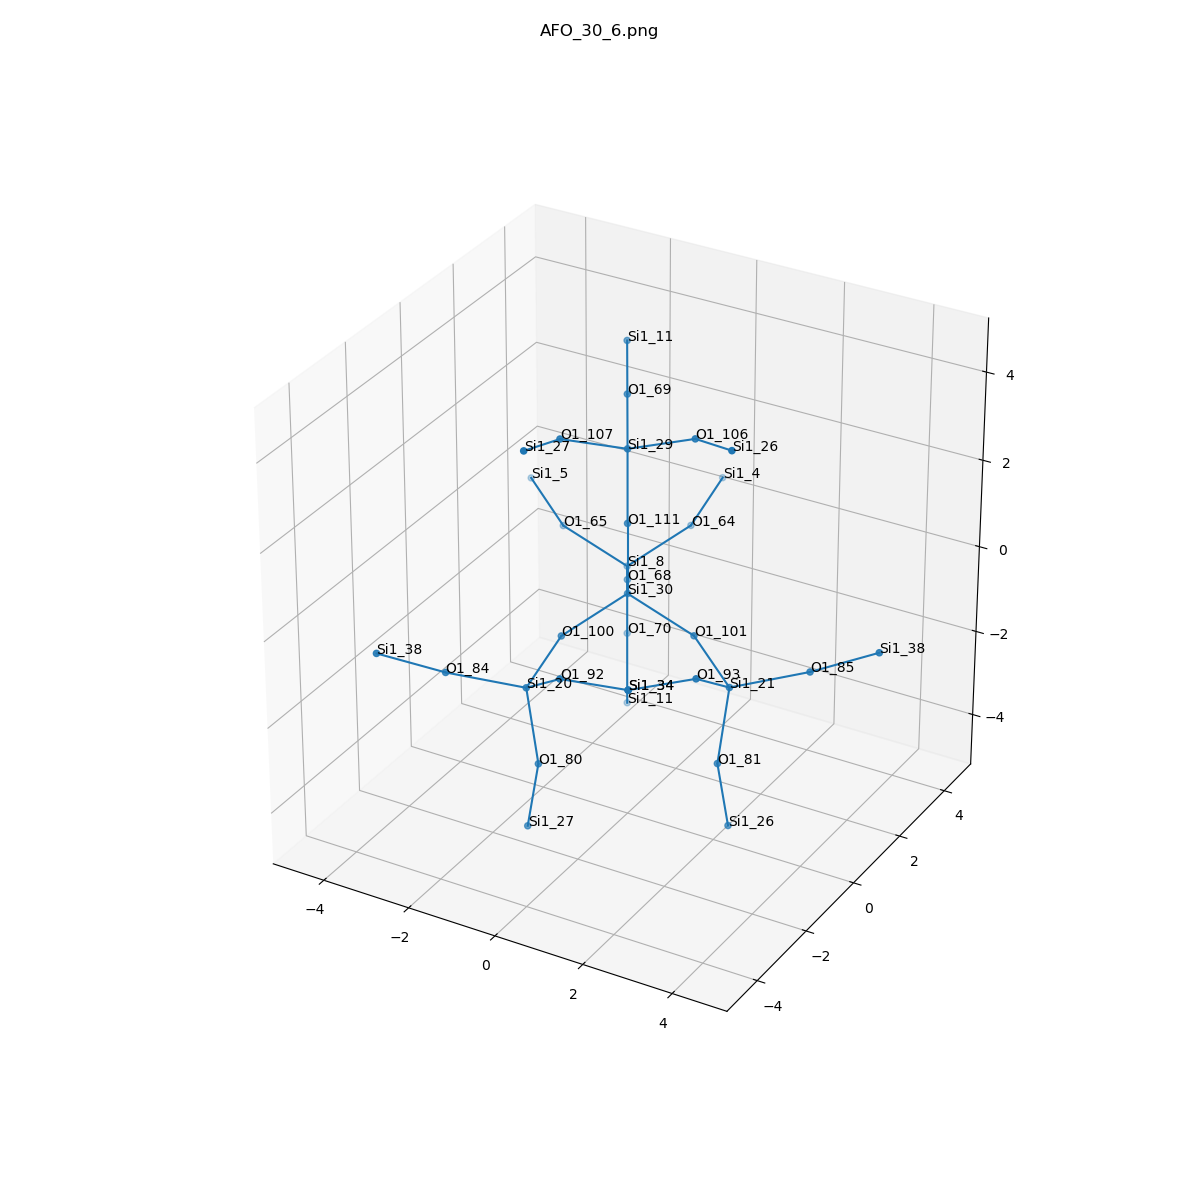

Values plotted in this chart, from the file beside it:
, neighbor_num, isite, atom, x, y, z, front_index
0, 0, 30, Si1, 0.0, 0.0, 0.0, 
1, 1, 100, O1, -0.7532, -1.32, -0.5349, 0.0
2, 1, 101, O1, 1.52, -1.1102230246251565e-16, -0.5349, 0.0
3, 1, 111, O1, 0.0, -1.1102230246251565e-16, 1.608, 0.0
4, 1, 68, O1, -0.7586, 1.306, -0.5458, 0.0
5, 2, 20, Si1, -0.628, -2.885, -0.887, 1.0
6, 2, 21, Si1, 2.817, -0.8845, -0.887, 2.0
7, 2, 29, Si1, -0.07453, 0.1283, 3.209, 3.0
8, 2, 8, Si1, -1.517, 2.613, -1.092, 4.0
9, 3, 84, O1, -2.026, -3.618, -0.5726, 5.0
10, 3, 80, O1, -0.2616, -3.061, -2.444, 5.0
11, 3, 92, O1, 0.5377, -3.545, 0.008371, 5.0
12, 3, 81, O1, 2.788, -1.29, -2.444, 6.0
13, 3, 85, O1, 4.146, -0.03344, -0.5726, 6.0
14, 3, 93, O1, 2.812, -2.224, 0.008371, 6.0
15, 3, 106, O1, 1.419, 0.1738, 3.812, 7.0
16, 3, 107, O1, -0.8542, -1.146, 3.812, 7.0
17, 3, 69, O1, -0.8552, 1.473, 3.613, 7.0
18, 3, 64, O1, -0.7641, 3.933, -0.5568, 8.0
19, 3, 70, O1, -1.517, 2.613, -2.7, 8.0
20, 3, 65, O1, -3.037, 2.613, -0.5568, 8.0
21, 4, 38, Si1, -2.891, -4.744, 0.1859, 9.0
22, 4, 27, Si1, -0.5551, -3.011, -4.025, 10.0
23, 4, 34, Si1, 2.119, -3.649, 0.2869, 11.0
24, 4, 26, Si1, 2.89, -1.01, -4.025, 12.0
25, 4, 38, Si1, 5.553, 0.1597, 0.1859, 13.0
26, 4, 34, Si1, 2.119, -3.649, 0.2869, 14.0
27, 4, 26, Si1, 2.697, -0.6773, 4.294, 15.0
28, 4, 27, Si1, -0.7483, -2.678, 4.294, 16.0
29, 4, 11, Si1, -1.636, 2.817, 4.017, 17.0
30, 4, 4, Si1, -0.8893, 5.498, -0.2047, 18.0
31, 4, 11, Si1, -1.443, 2.484, -4.301, 19.0
32, 4, 5, Si1, -4.334, 3.497, -0.2047, 20.0
